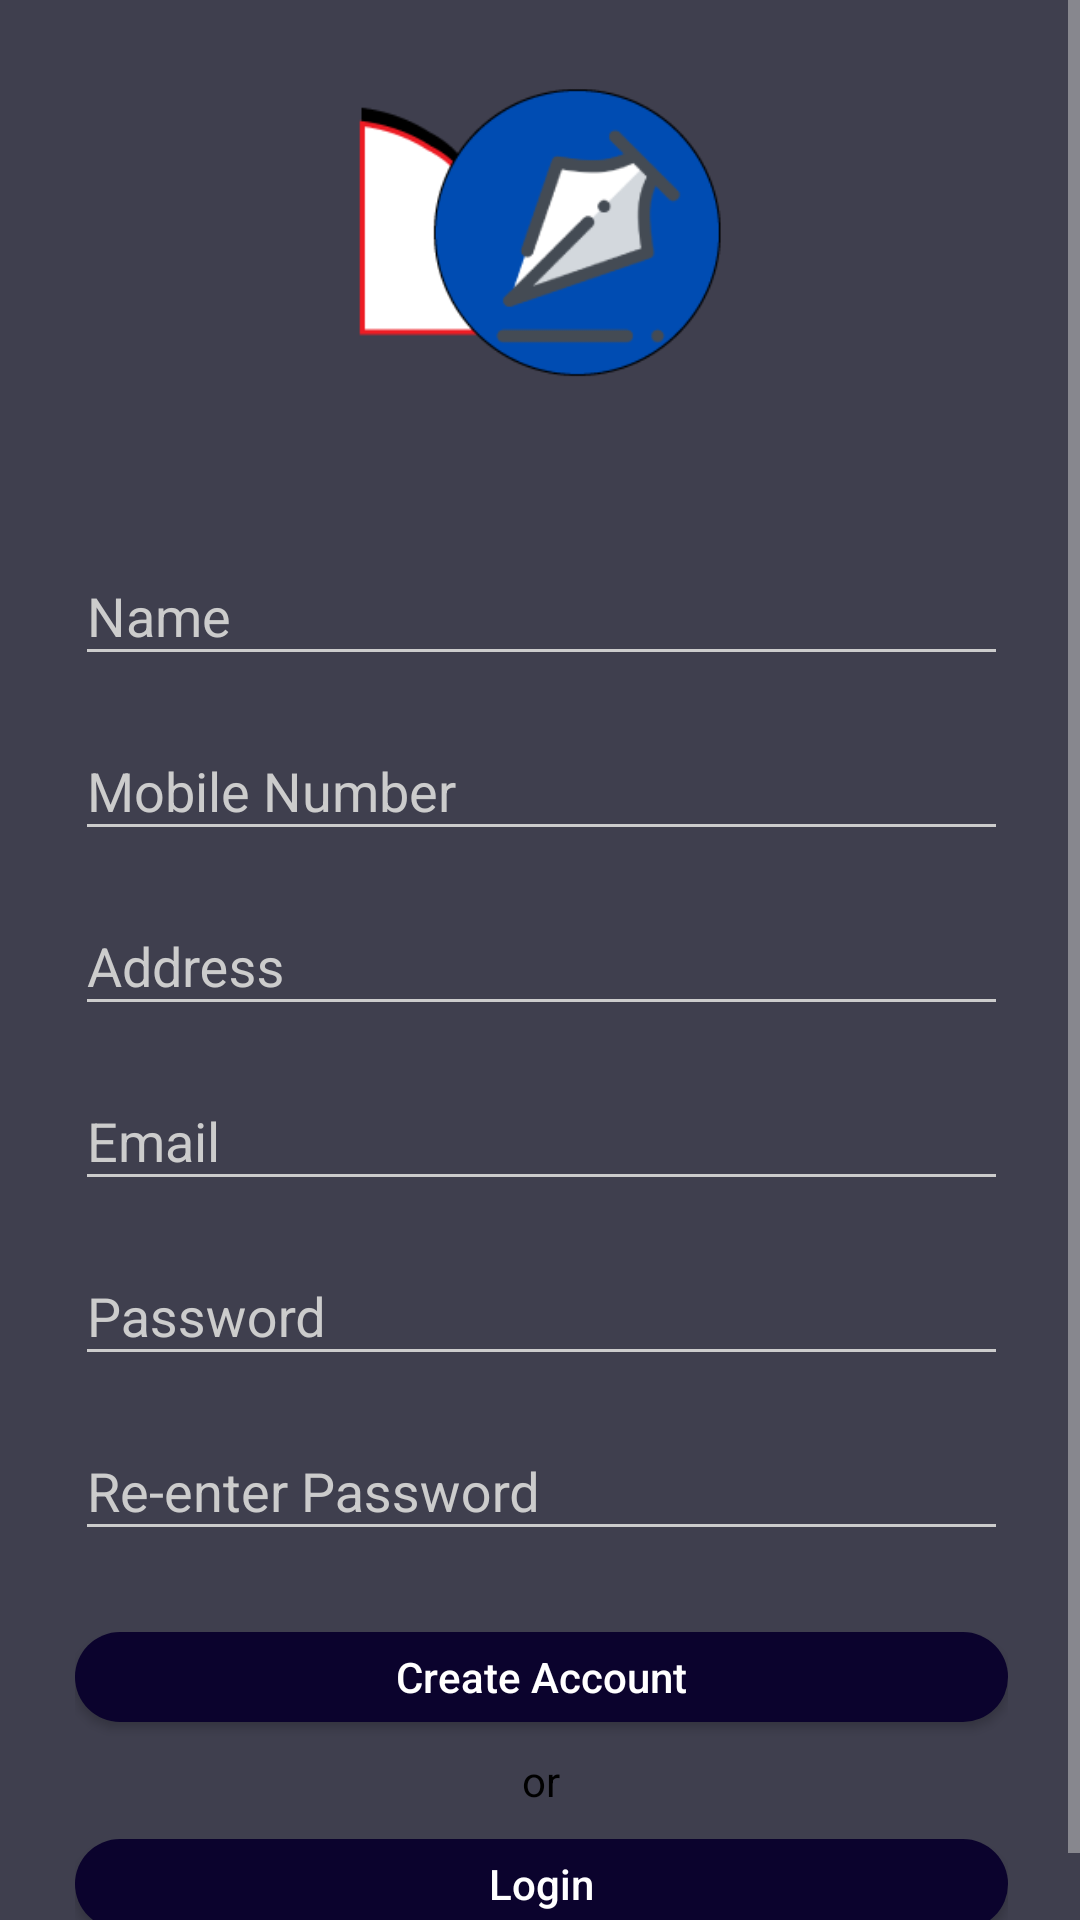

Write the Android layout XML for this screen, with the resource values it uses.
<!-- AndroidManifest.xml: application theme Theme.TuitionHelper -->
<!-- res/layout/activity_profile_setup.xml -->
<?xml version="1.0" encoding="utf-8"?>
<layout xmlns:android="http://schemas.android.com/apk/res/android"
    xmlns:app="http://schemas.android.com/apk/res-auto"
    xmlns:tools="http://schemas.android.com/tools">

    <ScrollView
        android:layout_width="match_parent"
        android:layout_height="match_parent"
        android:fitsSystemWindows="true"
        tools:context=".Activities.ProfileSetupActivity">

        <LinearLayout
            android:layout_width="match_parent"
            android:layout_height="wrap_content"
            android:orientation="vertical"
            android:paddingStart="25dp"
            android:paddingEnd="24dp">

            <ImageView
                android:layout_width="150dp"
                android:layout_height="150dp"
                android:layout_gravity="center_horizontal"
                android:layout_marginBottom="20dp"
                android:src="@drawable/tuition_logo" />


            <com.google.android.material.textfield.TextInputLayout
                android:layout_width="match_parent"
                android:layout_height="wrap_content"
                android:layout_marginTop="3dp"
                android:layout_marginBottom="3dp">

                <EditText
                    android:id="@+id/input_name"
                    android:layout_width="match_parent"
                    android:layout_height="wrap_content"
                    android:hint="Name"
                    android:inputType="textPersonName" />
            </com.google.android.material.textfield.TextInputLayout>

            <com.google.android.material.textfield.TextInputLayout
                android:layout_width="match_parent"
                android:layout_height="wrap_content"
                android:layout_marginTop="3dp"
                android:layout_marginBottom="3dp">

                <EditText
                    android:id="@+id/input_mobile"
                    android:layout_width="match_parent"
                    android:layout_height="wrap_content"
                    android:hint="Mobile Number"
                    android:inputType="number" />
            </com.google.android.material.textfield.TextInputLayout>

            <com.google.android.material.textfield.TextInputLayout
                android:layout_width="match_parent"
                android:layout_height="wrap_content"
                android:layout_marginTop="3dp"
                android:layout_marginBottom="3dp">

                <EditText
                    android:id="@+id/input_address"
                    android:layout_width="match_parent"
                    android:layout_height="wrap_content"
                    android:hint="Address"
                    android:inputType="textPostalAddress" />
            </com.google.android.material.textfield.TextInputLayout>

            <com.google.android.material.textfield.TextInputLayout
                android:layout_width="match_parent"
                android:layout_height="wrap_content"
                android:layout_marginTop="3dp"
                android:layout_marginBottom="3dp">

                <EditText
                    android:id="@+id/input_email"
                    android:layout_width="match_parent"
                    android:layout_height="wrap_content"
                    android:hint="Email"
                    android:inputType="textEmailAddress" />
            </com.google.android.material.textfield.TextInputLayout>

            <com.google.android.material.textfield.TextInputLayout
                android:layout_width="match_parent"
                android:layout_height="wrap_content"
                android:layout_marginTop="3dp"
                android:layout_marginBottom="3dp">

                <EditText
                    android:id="@+id/input_password"
                    android:layout_width="match_parent"
                    android:layout_height="wrap_content"
                    android:hint="Password"
                    android:inputType="textPassword" />
            </com.google.android.material.textfield.TextInputLayout>

            <com.google.android.material.textfield.TextInputLayout
                android:layout_width="match_parent"
                android:layout_height="wrap_content"
                android:layout_marginTop="3dp"
                android:layout_marginBottom="3dp">

                <EditText
                    android:id="@+id/input_reEnterPassword"
                    android:layout_width="match_parent"
                    android:layout_height="wrap_content"
                    android:hint="Re-enter Password"
                    android:inputType="textPassword" />
            </com.google.android.material.textfield.TextInputLayout>





            <androidx.appcompat.widget.AppCompatButton
                android:id="@+id/btn_signup"
                android:layout_width="fill_parent"
               android:background="@drawable/btn_background_round"
                android:layout_height="30dp"
                android:layout_marginTop="24dp"
                android:layout_marginBottom="10dp"
                android:textAllCaps="false"
                android:textColor="@color/white"
                android:text="Create Account" />
            <TextView

                android:layout_width="fill_parent"
                android:layout_height="wrap_content"
                android:gravity="center"
                android:textColor="@color/black"
                android:text="or"
                android:textSize="14sp" />
            <androidx.appcompat.widget.AppCompatButton
                android:textAllCaps="false"
                android:id="@+id/link_login"
                android:layout_width="fill_parent"
                android:background="@drawable/btn_background_round"
                android:layout_height="30dp"
                android:layout_marginTop="10dp"
                android:layout_marginBottom="20dp"
                android:textColor="@color/white"
                android:text="Login" />


        </LinearLayout>


    </ScrollView>
</layout>
<!-- resources referenced by this layout -->
<resources>
  <color name="black">#FF000000</color>
  <color name="white">#FFFFFFFF</color>
  <!-- drawable btn_background_round (drawable) -->
  <?xml version="1.0" encoding="utf-8"?>
      <shape xmlns:android="http://schemas.android.com/apk/res/android"
          android:shape="rectangle">
          <solid android:color="@color/primary_darker" />
          <corners android:bottomRightRadius="15dp"
              android:bottomLeftRadius="15dp"
              android:topRightRadius="15dp"
              android:topLeftRadius="15dp"/>
      </shape>
  <!-- drawable tuition_logo: png bitmap (drawable, 9075 bytes) -->
  <style name="Theme.TuitionHelper" parent="Theme.AppCompat.Light.NoActionBar">
          
  
          <item name="colorPrimary">@color/primary</item>
          <item name="colorPrimaryDark">@color/primary_dark</item>
          <item name="colorAccent">@color/accent</item>
  
          <item name="android:windowBackground">@color/blue_grey</item>
  
          <item name="colorControlNormal">@color/iron</item>
          <item name="colorControlActivated">@color/white</item>
          <item name="colorControlHighlight">@color/white</item>
          <item name="android:textColorHint">@color/iron</item>
  
          <item name="colorButtonNormal">@color/primary_darker</item>
          <item name="android:colorButtonNormal">@color/primary_darker</item>
      </style>
  <color name="primary_darker">#0B032D</color>
  <color name="primary">#9C8AA5</color>
  <color name="primary_dark">#262254</color>
  <color name="accent">#FFFFFF</color>
  <color name="blue_grey">#3F3F4E</color>
  <color name="iron">#CCCCCC</color>
</resources>
